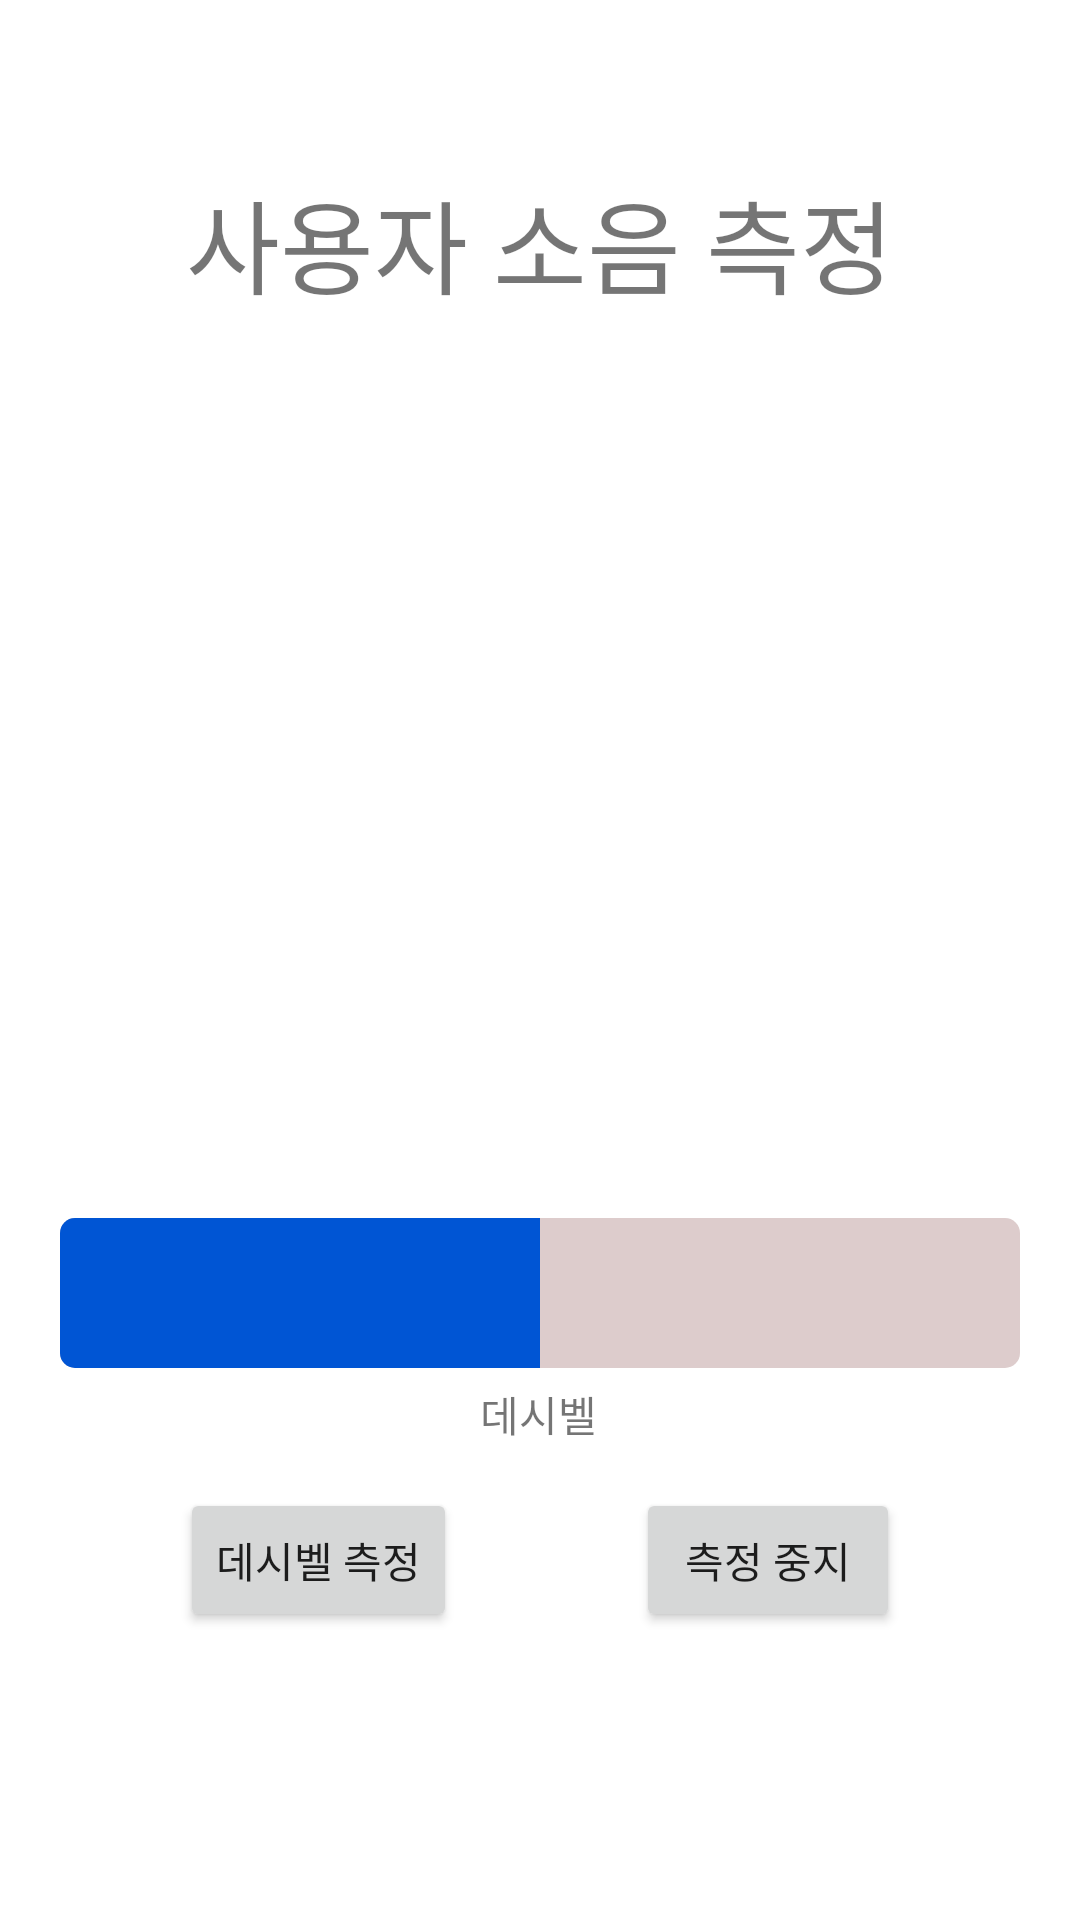

Reconstruct the res/layout file that produces this screen, plus the resources it refers to.
<!-- AndroidManifest.xml: application theme Theme.Teamproject_HomeTrainingAssistant_APP -->
<!-- res/layout/activity_decibel.xml -->
<?xml version="1.0" encoding="utf-8"?>
<androidx.constraintlayout.widget.ConstraintLayout xmlns:android="http://schemas.android.com/apk/res/android"
    xmlns:app="http://schemas.android.com/apk/res-auto"
    xmlns:tools="http://schemas.android.com/tools"
    android:layout_width="match_parent"
    android:layout_height="match_parent"
    tools:context=".DecibelActivity">

    <Button
        android:id="@+id/startButton"
        android:layout_width="wrap_content"
        android:layout_height="wrap_content"
        android:layout_marginStart="60dp"
        android:layout_marginBottom="96dp"
        android:text="데시벨 측정"
        app:layout_constraintBottom_toBottomOf="parent"
        app:layout_constraintStart_toStartOf="parent" />

    <TextView
        android:id="@+id/textView_decibel"
        android:layout_width="wrap_content"
        android:layout_height="wrap_content"
        android:layout_marginTop="5dp"
        android:text="데시벨"
        app:layout_constraintEnd_toEndOf="parent"
        app:layout_constraintHorizontal_bias="0.498"
        app:layout_constraintStart_toStartOf="parent"
        app:layout_constraintTop_toBottomOf="@+id/progressBar" />

    <ProgressBar
        android:id="@+id/progressBar"
        style="@android:style/Widget.ProgressBar.Horizontal"
        android:layout_width="0dp"
        android:layout_height="50dp"
        android:layout_marginStart="20dp"
        android:layout_marginEnd="20dp"
        android:layout_marginBottom="40dp"
        android:progress="50"
        android:progressDrawable="@drawable/progressbar_custom"
        app:layout_constraintBottom_toTopOf="@+id/startButton"
        app:layout_constraintEnd_toEndOf="parent"
        app:layout_constraintHorizontal_bias="0.0"
        app:layout_constraintStart_toStartOf="parent" />

    <TextView
        android:id="@+id/textView6"
        android:layout_width="0dp"
        android:layout_height="wrap_content"
        android:layout_marginTop="56dp"
        android:text="사용자 소음 측정"
        android:textAlignment="center"
        android:textSize="34sp"
        app:layout_constraintEnd_toEndOf="parent"
        app:layout_constraintHorizontal_bias="0.0"
        app:layout_constraintStart_toStartOf="parent"
        app:layout_constraintTop_toTopOf="parent" />

    <ImageView
        android:id="@+id/imageView3"
        android:layout_width="100dp"
        android:layout_height="100dp"
        android:layout_marginTop="40dp"
        app:layout_constraintEnd_toEndOf="parent"
        app:layout_constraintStart_toStartOf="parent"
        app:layout_constraintTop_toBottomOf="@+id/textView6"
        app:srcCompat="@drawable/ic_baseline_mic_24" />

    <Button
        android:id="@+id/stopButton"
        android:layout_width="wrap_content"
        android:layout_height="wrap_content"
        android:layout_marginEnd="60dp"
        android:layout_marginBottom="96dp"
        android:text="측정 중지"
        app:layout_constraintBottom_toBottomOf="parent"
        app:layout_constraintEnd_toEndOf="parent" />
</androidx.constraintlayout.widget.ConstraintLayout>
<!-- resources referenced by this layout -->
<resources>
  <!-- drawable progressbar_custom (drawable) -->
  <?xml version="1.0" encoding="utf-8"?>
  <layer-list xmlns:android="http://schemas.android.com/apk/res/android">
      <item>
          <shape>
              <corners android:radius="5dp" />
              <solid android:color="#DDCCCC" />
          </shape>
      </item>
      <item>
          <clip>
              <shape>
                  <corners android:radius="5dp" />
                  <solid android:color="@color/md_theme_light_primary" />
              </shape>
          </clip>
      </item>
  </layer-list>
  <style name="Theme.Teamproject_HomeTrainingAssistant_APP" parent="Theme.MaterialComponents.DayNight.DarkActionBar">
          
          <item name="colorPrimary">@color/purple_500</item>
          <item name="colorPrimaryVariant">@color/purple_700</item>
          <item name="colorOnPrimary">@color/white</item>
          
          <item name="colorSecondary">@color/teal_200</item>
          <item name="colorSecondaryVariant">@color/teal_700</item>
          <item name="colorOnSecondary">@color/black</item>
          
          <item name="android:statusBarColor" tools:targetApi="l">?attr/colorPrimaryVariant</item>
          
      </style>
  <color name="md_theme_light_primary">#0055D4</color>
  <color name="black">#FF000000</color>
  <!-- not gathered from this repository: default colours our renderer supplied (Android Studio template values) -->
  <color name="purple_500">#FF6200EE</color>
  <color name="purple_700">#FF3700B3</color>
  <color name="teal_200">#FF03DAC5</color>
  <color name="teal_700">#FF018786</color>
  <color name="white">#FFFFFFFF</color>
</resources>
